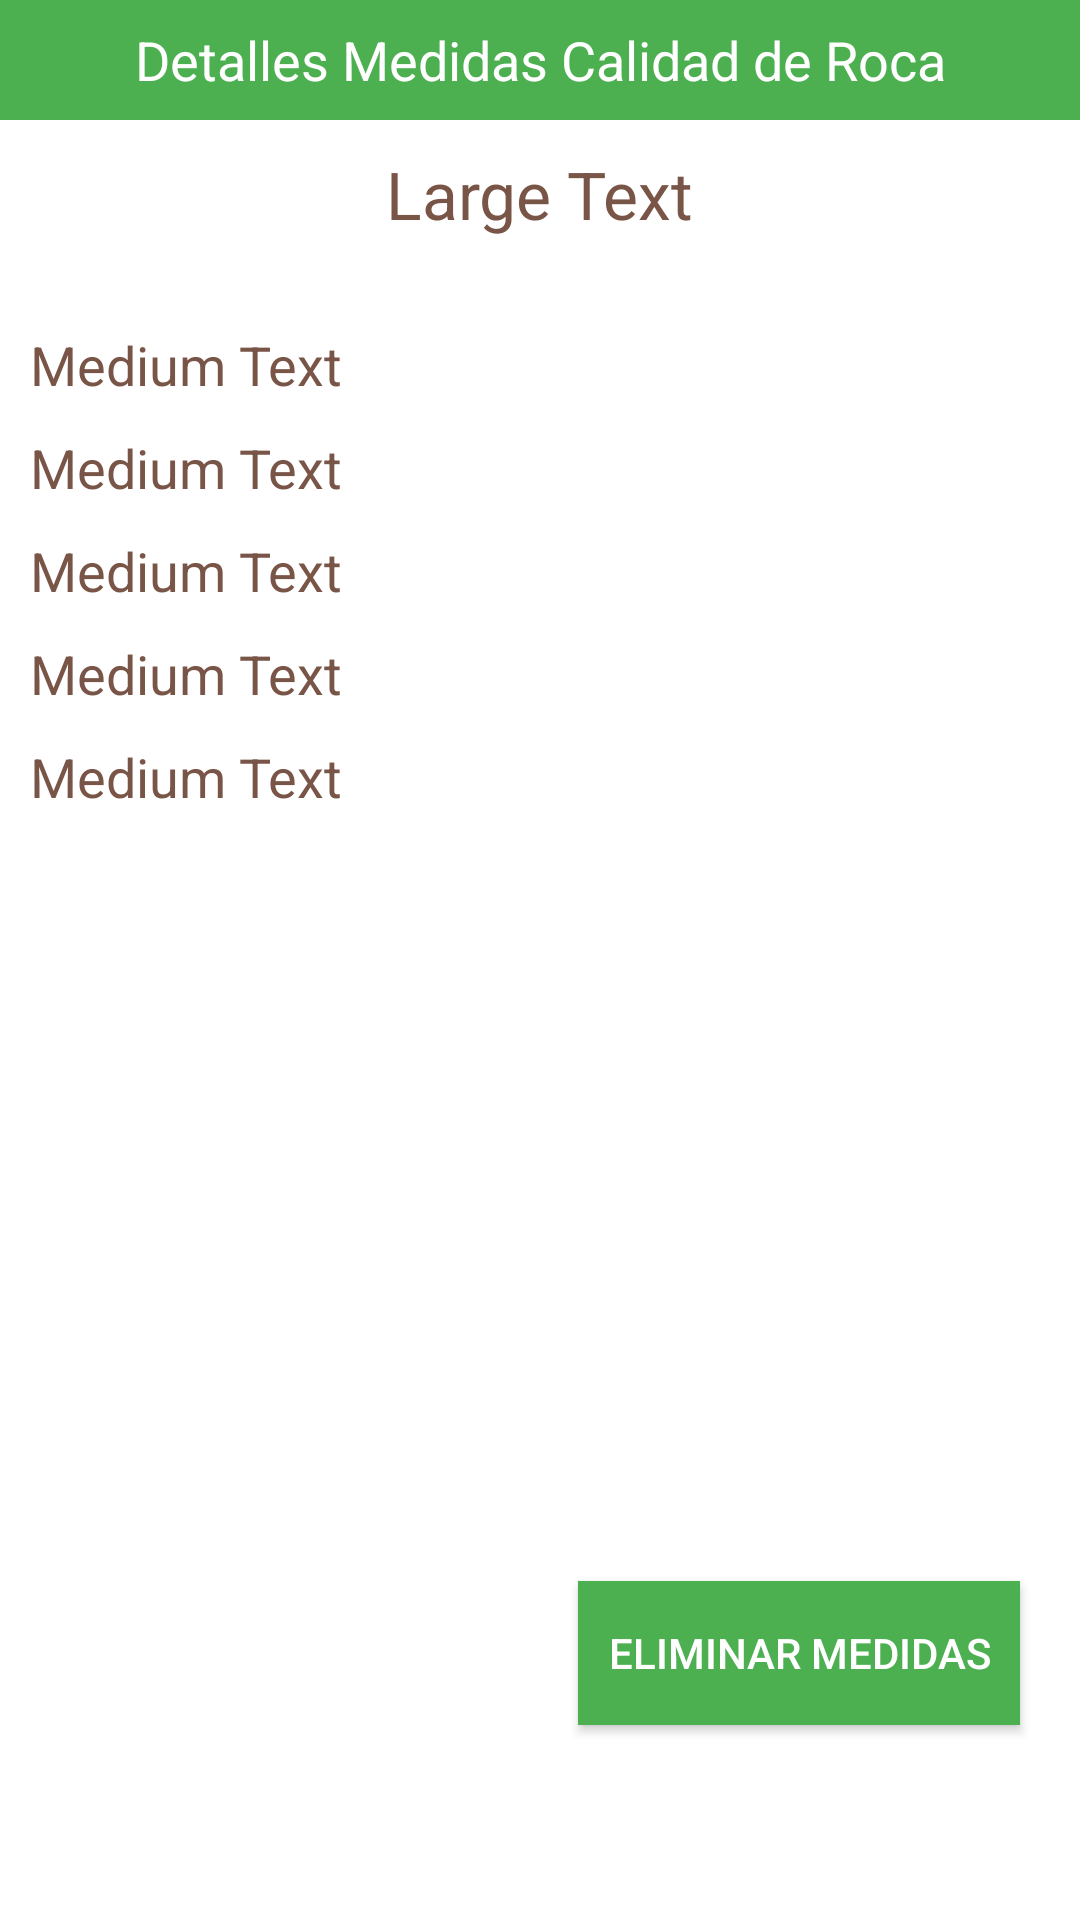

This screen was rendered from an Android layout file. Write that file and the resources it references.
<!-- AndroidManifest.xml: application theme AppTheme -->
<!-- res/layout/activity_detail_quality.xml -->
<RelativeLayout xmlns:android="http://schemas.android.com/apk/res/android"
    xmlns:tools="http://schemas.android.com/tools" android:layout_width="match_parent"
    android:layout_height="match_parent"
    android:background="#ffffffff"
    android:popupTheme="@style/ThemeOverlay.AppCompat.Dark.ActionBar"
    tools:context="com.jds.dsd.geograpp.areasGeograficas.DetailQuality">

    <TextView
        android:layout_width="match_parent"
        android:layout_height="wrap_content"
        android:textAppearance="?android:attr/textAppearanceMedium"
        android:text="@string/toolbar_quality_detail"
        android:textColor="@android:color/white"
        android:id="@+id/textViewToolBarQualityDetail"
        android:minHeight="40dp"
        android:layout_alignParentTop="true"
        android:layout_alignParentRight="true"
        android:layout_alignParentEnd="true"
        android:background="@color/primary_color"
        android:theme="@style/ThemeOverlay.AppCompat.Dark.ActionBar"
        android:gravity="center" />

    <TextView
        android:layout_width="wrap_content"
        android:layout_height="wrap_content"
        android:textAppearance="?android:attr/textAppearanceLarge"
        android:text="Large Text"
        android:id="@+id/nameQuality"
        android:layout_below="@+id/textViewToolBarQualityDetail"
        android:layout_centerHorizontal="true"
        android:layout_marginTop="10dp"
        android:textColor="@color/accent_color"/>

    <TextView
        android:layout_width="wrap_content"
        android:layout_height="wrap_content"
        android:textAppearance="?android:attr/textAppearanceMedium"
        android:text="Medium Text"
        android:id="@+id/descriptionQuality"
        android:layout_below="@+id/nameQuality"
        android:layout_alignParentLeft="true"
        android:layout_alignParentStart="true"
        android:layout_marginTop="30dp"
        android:layout_marginLeft="10dp"
        android:textColor="@color/accent_color"/>

    <TextView
        android:layout_width="wrap_content"
        android:layout_height="wrap_content"
        android:textAppearance="?android:attr/textAppearanceMedium"
        android:text="Medium Text"
        android:id="@+id/createdAtQuality"
        android:layout_below="@+id/descriptionQuality"
        android:layout_alignParentLeft="true"
        android:layout_alignParentStart="true"
        android:layout_marginTop="10dp"
        android:layout_marginLeft="10dp"
        android:textColor="@color/accent_color"/>

    <TextView
        android:layout_width="wrap_content"
        android:layout_height="wrap_content"
        android:textAppearance="?android:attr/textAppearanceMedium"
        android:text="Medium Text"
        android:id="@+id/q1"
        android:layout_below="@+id/createdAtQuality"
        android:layout_alignParentLeft="true"
        android:layout_alignParentStart="true"
        android:layout_marginTop="10dp"
        android:layout_marginLeft="10dp"
        android:textColor="@color/accent_color"/>

    <TextView
        android:layout_width="wrap_content"
        android:layout_height="wrap_content"
        android:textAppearance="?android:attr/textAppearanceMedium"
        android:text="Medium Text"
        android:id="@+id/q2"
        android:layout_below="@+id/q1"
        android:layout_alignParentLeft="true"
        android:layout_alignParentStart="true"
        android:layout_marginTop="10dp"
        android:layout_marginLeft="10dp"
        android:textColor="@color/accent_color"/>

    <TextView
        android:layout_width="wrap_content"
        android:layout_height="wrap_content"
        android:textAppearance="?android:attr/textAppearanceMedium"
        android:text="Medium Text"
        android:id="@+id/quality"
        android:layout_below="@+id/q2"
        android:layout_alignParentLeft="true"
        android:layout_alignParentStart="true"
        android:layout_marginTop="10dp"
        android:layout_marginLeft="10dp"
        android:textColor="@color/accent_color"/>

    <Button
        android:layout_width="wrap_content"
        android:layout_height="wrap_content"
        android:text="@string/button_delete_quality"
        android:id="@+id/deleteQuality"
        android:layout_alignParentBottom="true"
        android:layout_alignParentRight="true"
        android:layout_alignParentEnd="true"
        android:layout_marginBottom="65dp"
        android:layout_marginRight="20dp"
        android:background="@color/primary_color"
        android:paddingLeft="10dp"
        android:paddingRight="10dp" />

</RelativeLayout>
<!-- resources referenced by this layout -->
<resources>
  <color name="accent_color">#795548</color>
  <color name="primary_color">#4CAF50</color>
  <string name="button_delete_quality">Eliminar Medidas</string>
  <string name="toolbar_quality_detail">Detalles Medidas Calidad de Roca</string>
  <style name="AppTheme" parent="Theme.AppCompat.NoActionBar">
  
          <item name="colorPrimary">@color/primary_color</item>
          <item name="colorPrimaryDark">@color/primary_dark_color</item>
          <item name="colorAccent">@color/accent_color</item>
  
      </style>
  <color name="primary_dark_color">#388E3C</color>
</resources>
